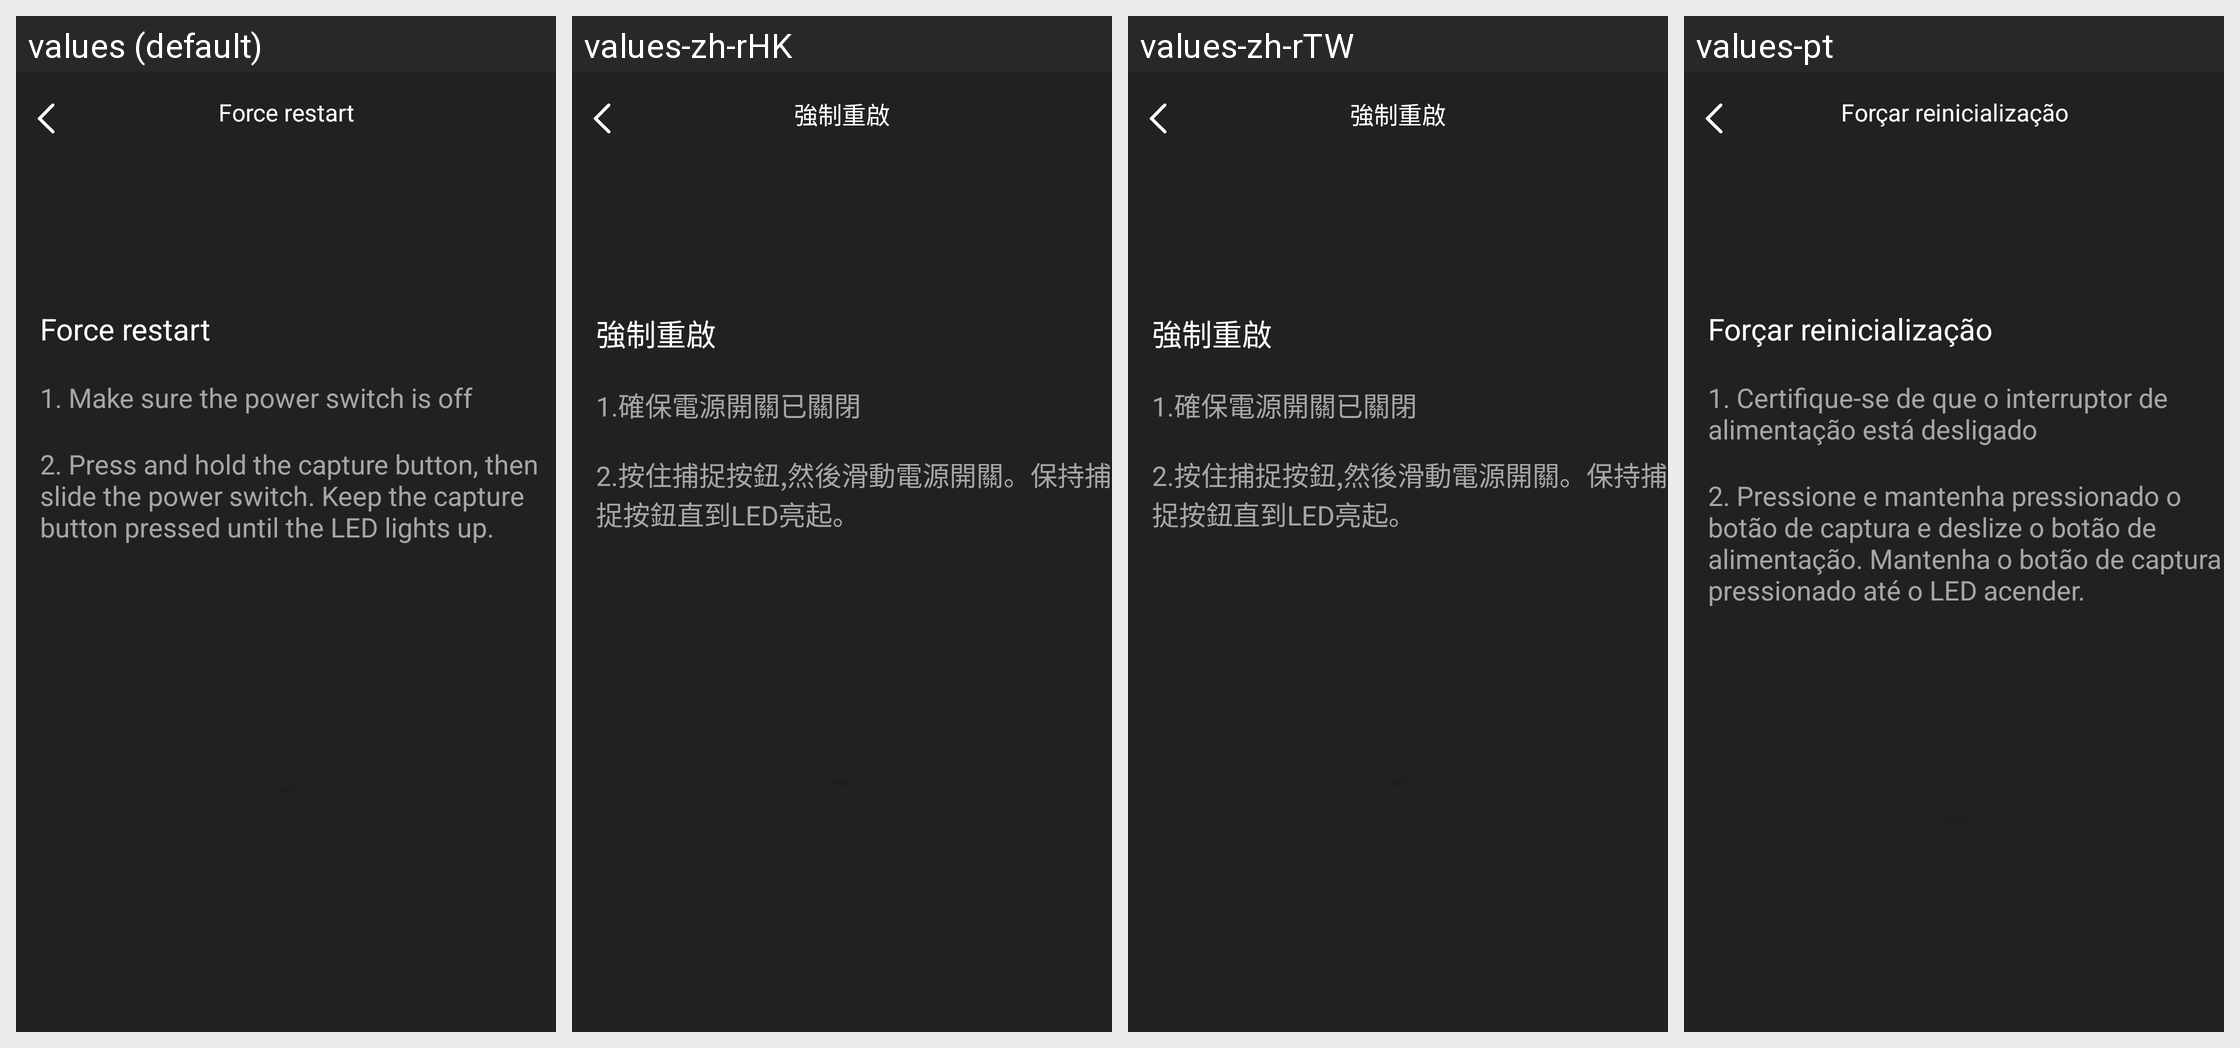

Strings drawn on this Android screen and how each of the app's shown locales translates them:
Android screen res/layout/activity_restart.xml rendered under 4 locales, left to right: values (default), values-zh-rHK, values-zh-rTW, values-pt. Device: Nexus 5 (rendered at 1080×1920; each locale shown at half size, 540×960, under a caption strip naming it); theme Theme.GlassStudio.
Other locales in the repository, not shown: values-ar, values-de, values-es, values-fr, values-hi-rIN, values-in-rID, values-it-rIT, values-ja, values-ko-rKR, values-pt-rBR, values-ru-rRU, values-th-rTH, values-tr-rTR, values-vi-rVN, values-zh-rCN.
Strings drawn on this screen, with the default value and each locale's value (text and hints the layout hard-codes, and strings that could not be matched under every locale, appear in the picture but are not listed):

h_glass_46
  values: Force restart
  values-zh-rHK: 強制重啟
  values-zh-rTW: 強制重啟
  values-pt: Forçar reinicialização

h_glass_56
  values: 1. Make sure the power switch is off
  values-zh-rHK: 1.確保電源開關已關閉
  values-zh-rTW: 1.確保電源開關已關閉
  values-pt: 1. Certifique-se de que o interruptor de alimentação está desligado

h_glass_57
  values: 2. Press and hold the capture button, then slide the power switch. Keep the capture button pressed until the LED lights up.
  values-zh-rHK: 2.按住捕捉按鈕,然後滑動電源開關。保持捕捉按鈕直到LED亮起。
  values-zh-rTW: 2.按住捕捉按鈕,然後滑動電源開關。保持捕捉按鈕直到LED亮起。
  values-pt: 2. Pressione e mantenha pressionado o botão de captura e deslize o botão de alimentação. Mantenha o botão de captura pressionado até o LED acender.
